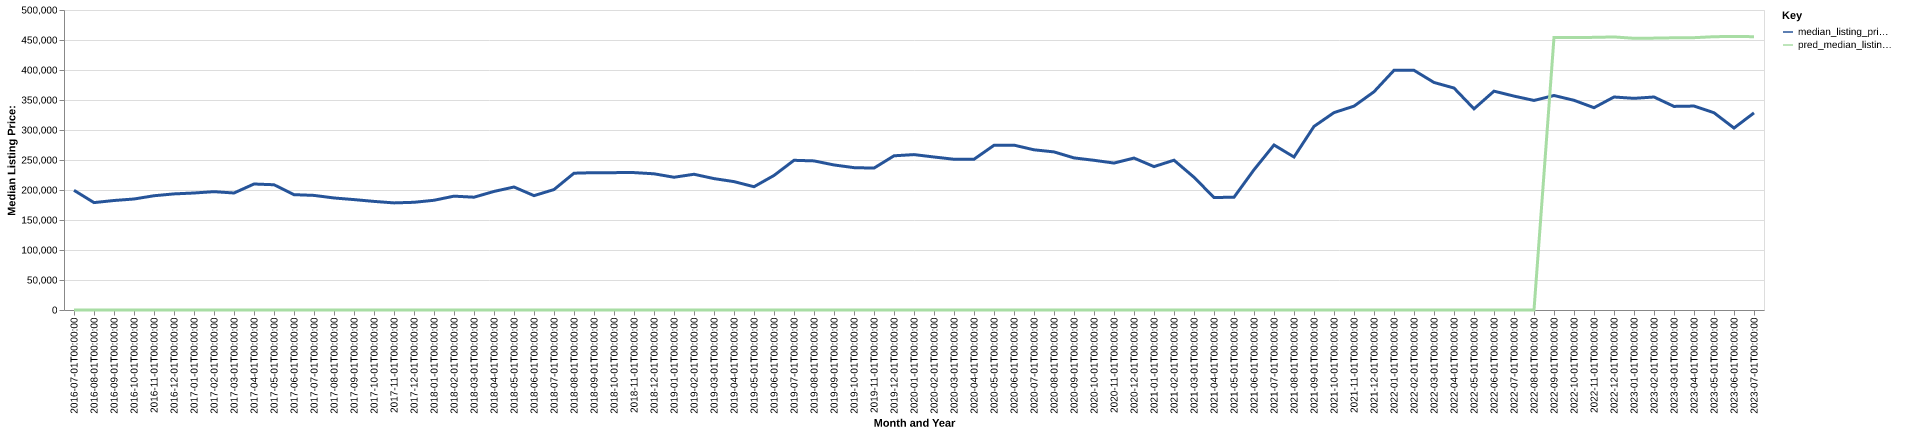

The table this chart was drawn from, first rows:
date, time_idx, median_listing_price, thirty_year_interest_rate_five, month, county_name, active_listing_count, median_days_on_market, pred_median_listing_price, month_year
2016-07-01, 0, 199500, 3.72, 7, hughes, sd, 85.0, 47.0, 0, Jul-2016
2016-08-01, 1, 179000, 3.73, 8, hughes, sd, 73.0, 57.0, 0, Aug-2016
2016-09-01, 2, 182500, 3.66, 9, hughes, sd, 73.0, 72.0, 0, Sep-2016
2016-10-01, 3, 185000, 3.64, 10, hughes, sd, 71.0, 85.0, 0, Oct-2016
2016-11-01, 4, 190425, 3.66, 11, hughes, sd, 60.0, 88.0, 0, Nov-2016
2016-12-01, 5, 193500, 3.48, 12, hughes, sd, 59.0, 94.0, 0, Dec-2016
2017-01-01, 6, 195000, 3.45, 1, hughes, sd, 53.0, 85.0, 0, Jan-2017
2017-02-01, 7, 197250, 3.5, 2, hughes, sd, 60.0, 76.0, 0, Feb-2017
2017-03-01, 8, 195000, 3.52, 3, hughes, sd, 71.0, 64.0, 0, Mar-2017
2017-04-01, 9, 210000, 4.03, 4, hughes, sd, 81.0, 57.0, 0, Apr-2017
2017-05-01, 10, 208750, 4.32, 5, hughes, sd, 76.0, 53.0, 0, May-2017
2017-06-01, 11, 192250, 4.2, 6, hughes, sd, 85.0, 56.0, 0, Jun-2017
2017-07-01, 12, 191000, 4.19, 7, hughes, sd, 90.0, 48.0, 0, Jul-2017
2017-08-01, 13, 186725, 4.3, 8, hughes, sd, 98.0, 56.0, 0, Aug-2017
2017-09-01, 14, 184000, 4.1, 9, hughes, sd, 95.0, 67.0, 0, Sep-2017
2017-10-01, 15, 181000, 4.05, 10, hughes, sd, 101.0, 78.0, 0, Oct-2017
2017-11-01, 16, 178500, 3.94, 11, hughes, sd, 96.0, 74.0, 0, Nov-2017
2017-12-01, 17, 179500, 4.03, 12, hughes, sd, 89.0, 74.0, 0, Dec-2017
2018-01-01, 18, 182875, 3.93, 1, hughes, sd, 86.0, 88.0, 0, Jan-2018
2018-02-01, 19, 189750, 3.83, 2, hughes, sd, 90.0, 106.0, 0, Feb-2018
2018-03-01, 20, 188000, 3.94, 3, hughes, sd, 92.0, 106.0, 0, Mar-2018
2018-04-01, 21, 197600, 3.95, 4, hughes, sd, 103.0, 97.0, 0, Apr-2018
2018-05-01, 22, 205000, 3.99, 5, hughes, sd, 102.0, 88.0, 0, May-2018
2018-06-01, 23, 190600, 4.15, 6, hughes, sd, 98.0, 66.0, 0, Jun-2018
2018-07-01, 24, 200750, 4.4, 7, hughes, sd, 100.0, 66.0, 0, Jul-2018
2018-08-01, 25, 228000, 4.46, 8, hughes, sd, 105.0, 64.0, 0, Aug-2018
2018-09-01, 26, 228900, 4.58, 9, hughes, sd, 107.0, 57.0, 0, Sep-2018
2018-10-01, 27, 228950, 4.66, 10, hughes, sd, 106.0, 69.0, 0, Oct-2018
2018-11-01, 28, 229000, 4.62, 11, hughes, sd, 97.0, 83.0, 0, Nov-2018
2018-12-01, 29, 227000, 4.54, 12, hughes, sd, 92.0, 92.0, 0, Dec-2018
2019-01-01, 30, 221250, 4.6, 1, hughes, sd, 93.0, 100.0, 0, Jan-2019
2019-02-01, 31, 226225, 4.72, 2, hughes, sd, 88.0, 119.0, 0, Feb-2019
2019-03-01, 32, 219000, 4.9, 3, hughes, sd, 85.0, 121.0, 0, Mar-2019
2019-04-01, 33, 213975, 4.94, 4, hughes, sd, 87.0, 115.0, 0, Apr-2019
2019-05-01, 34, 205450, 4.75, 5, hughes, sd, 97.0, 72.0, 0, May-2019
2019-06-01, 35, 224250, 4.51, 6, hughes, sd, 96.0, 55.0, 0, Jun-2019
2019-07-01, 36, 249500, 4.41, 7, hughes, sd, 92.0, 59.0, 0, Jul-2019
2019-08-01, 37, 248500, 4.41, 8, hughes, sd, 91.0, 55.0, 0, Aug-2019
2019-09-01, 38, 241750, 4.2, 9, hughes, sd, 92.0, 61.0, 0, Sep-2019
2019-10-01, 39, 237250, 4.14, 10, hughes, sd, 91.0, 66.0, 0, Oct-2019
2019-11-01, 40, 236500, 3.84, 11, hughes, sd, 87.0, 83.0, 0, Nov-2019
2019-12-01, 41, 257000, 3.81, 12, hughes, sd, 70.0, 107.0, 0, Dec-2019
2020-01-01, 42, 259000, 3.75, 1, hughes, sd, 63.0, 125.0, 0, Jan-2020
2020-02-01, 43, 255000, 3.73, 2, hughes, sd, 56.0, 138.0, 0, Feb-2020
2020-03-01, 44, 251250, 3.78, 3, hughes, sd, 44.0, 73.0, 0, Mar-2020
2020-04-01, 45, 251250, 3.75, 4, hughes, sd, 40.0, 58.0, 0, Apr-2020
2020-05-01, 46, 274500, 3.74, 5, hughes, sd, 44.0, 53.0, 0, May-2020
2020-06-01, 47, 274750, 3.72, 6, hughes, sd, 48.0, 52.0, 0, Jun-2020
2020-07-01, 48, 267000, 3.49, 7, hughes, sd, 49.0, 64.0, 0, Jul-2020
2020-08-01, 49, 263500, 3.65, 8, hughes, sd, 47.0, 66.0, 0, Aug-2020
2020-09-01, 50, 253500, 3.33, 9, hughes, sd, 46.0, 66.0, 0, Sep-2020
2020-10-01, 51, 249500, 3.28, 10, hughes, sd, 44.0, 59.0, 0, Oct-2020
2020-11-01, 52, 244900, 3.21, 11, hughes, sd, 41.0, 70.0, 0, Nov-2020
2020-12-01, 53, 253225, 3.07, 12, hughes, sd, 38.0, 94.0, 0, Dec-2020
2021-01-01, 54, 239000, 2.99, 1, hughes, sd, 35.0, 82.0, 0, Jan-2021
2021-02-01, 55, 249675, 2.93, 2, hughes, sd, 32.0, 43.0, 0, Feb-2021
2021-03-01, 56, 221250, 2.88, 3, hughes, sd, 32.0, 58.0, 0, Mar-2021
2021-04-01, 57, 187500, 2.84, 4, hughes, sd, 21.0, 44.0, 0, Apr-2021
2021-05-01, 58, 187950, 2.71, 5, hughes, sd, 22.0, 54.0, 0, May-2021
2021-06-01, 59, 233750, 2.79, 6, hughes, sd, 19.0, 51.0, 0, Jun-2021
... 25 more rows
